Run: headless pygame with SDL's dummy video driver; simulated clock (each Clock.tick advances the game by its frame time, no real sleeping); random seed 0; keys injected as events and as key.get_pressed() state; no mouse input.
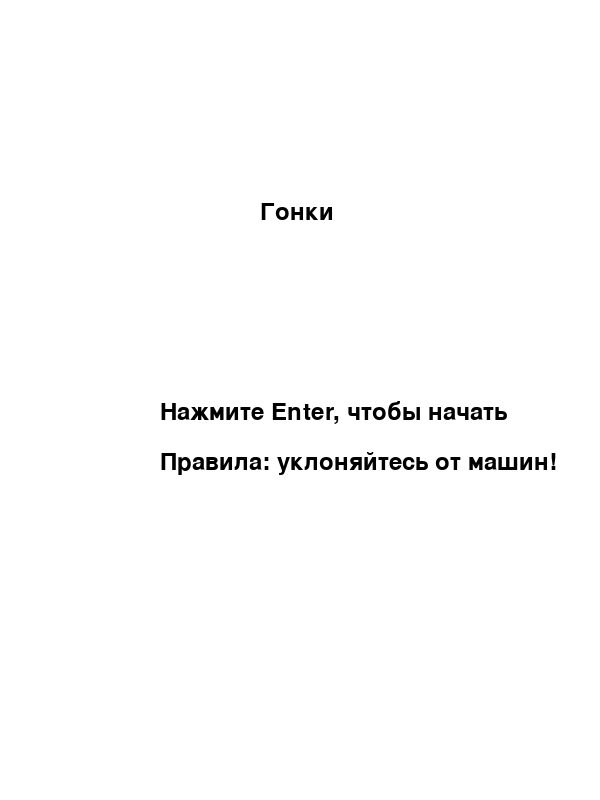
Frame 1 of 4 · flips 1–60 · no input
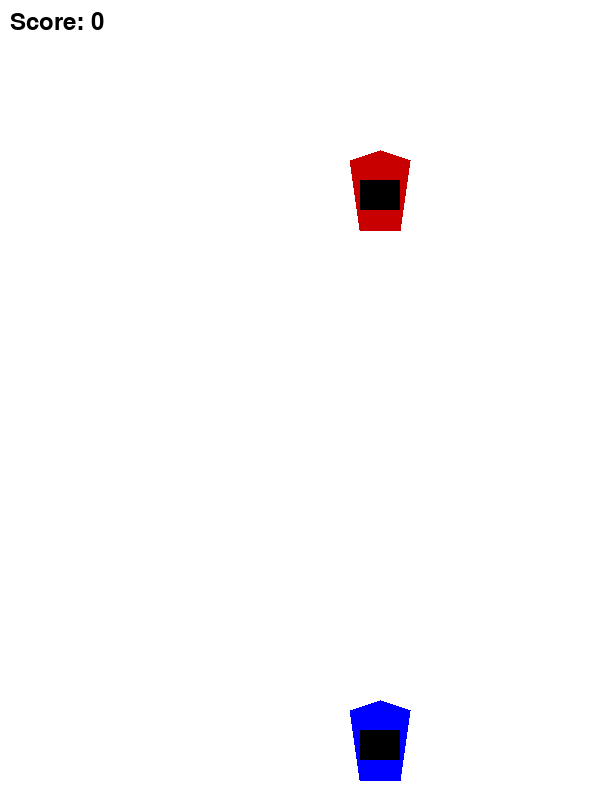
Frame 2 of 4 · flips 61–180 · tapped SPACE, RETURN · held RIGHT (→), D
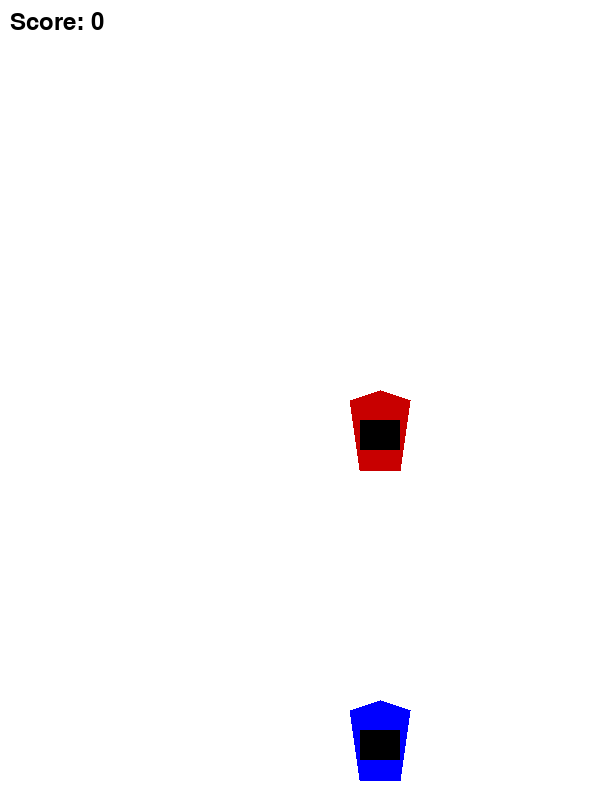
Frame 3 of 4 · flips 181–300 · held DOWN (↓), S
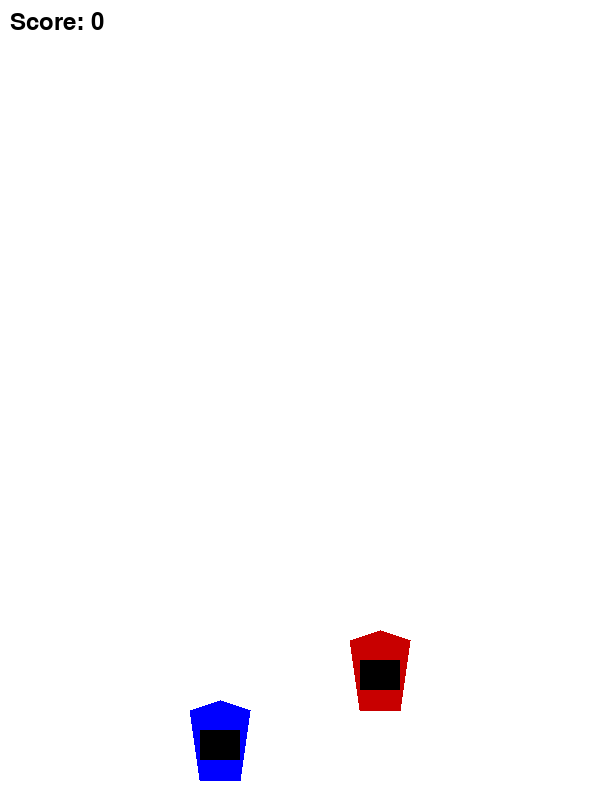
Frame 4 of 4 · flips 301–420 · held LEFT (←), A, UP (↑), W

The pygame program that drew these frames:

# Импорт модулей pygame и random
import pygame
import random

pygame.init() # Инициализация pygame

# Размер окна
WIDTH, HEIGHT = 600, 800 # Ширина и высота экрана
SCREEN = pygame.display.set_mode((WIDTH, HEIGHT)) # Создание окна игры с заданными параметрами
pygame.display.set_caption("Гонки") # Название экрана

# Цвета
WHITE = (255, 255, 255)
RED = (200, 0, 0)
BLUE = (0, 0, 255)
BLACK = (0, 0, 0)

# Полосы движения
LANE_WIDTH = WIDTH // 2 # Две полосы движения для машины, каждая из которых занимает половину ширины экрана
LANES = [LANE_WIDTH // 2 + 40, LANE_WIDTH + LANE_WIDTH // 2 - 100] # Координаты для каждой из полос

# Шрифт
font = pygame.font.Font(None, 36) # Стандартный шрифт, размер 36

def draw_text(text, x, y, color = BLACK): # Отрисовка текста (текст, координаты и цвет)
    text_surface = font.render(text, True, color) # Создание изображения текста
    SCREEN.blit(text_surface, (x, y)) # Размещение текста на экране

# Функция для отрисовки машины в виде многоугольника
def draw_car(x, y, color): # Заданы координаты верхней части машины и цвет машины
    pygame.draw.polygon(SCREEN, color, [(x, y + 10), (x + 30, y), (x + 60, y + 10),
                                         (x + 50, y + 80), (x + 10, y + 80)]) # Заданы вершины многоугольника машины
    pygame.draw.rect(SCREEN, BLACK, (x + 10, y + 30, 40, 30)) # Прямоугольник кузова автомобиля

# Экран проигрыша
def game_over(score):
    while True: # Бесконечный цикл
        SCREEN.fill(WHITE) # Очистка экрана и белая заливка
        draw_text("Вы проиграли!", WIDTH // 2 - 80, HEIGHT // 4)
        draw_text(f"Ваш счет: {score}", WIDTH // 2 - 80, HEIGHT // 2)
        draw_text("Нажмите Enter, чтобы начать заново", WIDTH // 2 - 180, HEIGHT // 2 + 50)
        pygame.display.flip() # Обновление экрана для отображения изменений

        for event in pygame.event.get(): # Перебор событий в игре
            if event.type == pygame.QUIT: # Проверка условия закрытия окна
                pygame.quit()
                return
            if event.type == pygame.KEYDOWN: # Проверка условия нажатия любой клавиши
                if event.key == pygame.K_RETURN: # Проверка условия нажатия клавиши Enter
                    main()
                    return

# Главное меню
def main_menu():
    while True: # Бесконечный цикл
        SCREEN.fill(WHITE) # Очистка экрана и белая заливка
        draw_text("Гонки", WIDTH // 2 - 40, HEIGHT // 4)
        draw_text("Нажмите Enter, чтобы начать", WIDTH // 2 - 140, HEIGHT // 2)
        draw_text("Правила: уклоняйтесь от машин!", WIDTH // 2 - 140, HEIGHT // 2 + 50)
        pygame.display.flip() # Обновление экрана для отображения изменений

        for event in pygame.event.get(): # Перебор событий в игре
            if event.type == pygame.QUIT: # Проверка условия закрытия окна
                pygame.quit()
                return
            if event.type == pygame.KEYDOWN: # Проверка условия нажатия любой клавиши
                if event.key == pygame.K_RETURN: # Проверка условия нажатия клавиши Enter
                    main()
                    return

# Класс игрока
class Player:
    def __init__(self):
        self.width, self.height = 60, 90 # Размеры машины игрока
        self.lane = 0  # Начальная полоса (левая)
        self.x = LANES[self.lane] # Установка координаты x в зависимости от полосы
        self.y = HEIGHT - self.height - 10 # Установка координаты y внизу экрана

    def move(self, direction):
        if direction == "LEFT" and self.lane > 0: # Изменение полосы при нажатии LEFT
            self.lane -= 1
        elif direction == "RIGHT" and self.lane < 1: # Изменение полосы при нажатии RIGHT
            self.lane += 1
        self.x = LANES[self.lane] # Обновление позиции машины

    def draw(self):
        draw_car(self.x, self.y, BLUE) # Отрисовка машины игрока (текущие координаты и цвет)

# Класс препятствия
class Obstacle:
    def __init__(self, speed):
        self.width, self.height = 60, 90 # Размеры машин-препятствий
        self.lane = random.choice([0, 1]) # Случайное расположение препятствий на одной из линий
        self.x = LANES[self.lane] # Установка координаты x в зависимости от полосы
        self.y = -self.height # Установка координаты y вверху экрана
        self.speed = speed # Скорость движения препятствий задается переменной speed

    def move(self):
        self.y += self.speed # Движение препятствий вниз по экрану

    def draw(self):
        draw_car(self.x, self.y, RED) # Отрисовка машин-препятствий (текущие координаты и цвет)

# Основная функция игры
def main():
    clock = pygame.time.Clock() # Управление скоростью обновления игры (FPS)
    running = True # Управление основным игровым циклом
    player = Player() # Объект класса Player(), машина игрока
    obstacles = [Obstacle(2)] # Список препятствий с начальной скоростью 2
    score = 0 # Переменная для хранения игрового счета
    speed = 2  # Начальная скорость

    while running: # Бесконечный цикл
        SCREEN.fill(WHITE) # Заполнение экрана белым цветом
        for event in pygame.event.get(): # Перебор событий в игре
            if event.type == pygame.QUIT: # Завершение игры при закрытии окна
                pygame.quit()
                return

        keys = pygame.key.get_pressed() # Получение состояний клавиш на клавиатуре
        if keys[pygame.K_LEFT]: # Перемещение машины игрока влево LEFT
            player.move("LEFT")
        if keys[pygame.K_RIGHT]: # Перемещение машины игрока вправо RIGHT
            player.move("RIGHT")

        # Увеличение скорости со временем
        speed += 0.005

        # Обновление препятствий
        for obstacle in obstacles: # Итерация машин-препятствий
            obstacle.move() # Перемещение машин-препятствий сверху вниз
            if obstacle.y > HEIGHT:
                obstacles.remove(obstacle) # Удаление пройденных препятствий
                obstacles.append(Obstacle(speed)) # Добавление новых препятствий
                score += 1

            # Проверка столкновений игрока с препятствиями
            if (player.x < obstacle.x + obstacle.width and
                    player.x + player.width > obstacle.x and
                    player.y < obstacle.y + obstacle.height and
                    player.y + player.height > obstacle.y):
                game_over(score)
                return

        # Отрисовка объектов
        player.draw() # Отрисовка машины игрока
        for obstacle in obstacles:
            obstacle.draw() # Отрисовка машин-препятствий

        # Отображение счета
        draw_text(f"Score: {score}", 10, 10)

        pygame.display.flip() # Обновление экрана
        clock.tick(30) # Частота кадров (30 в сек.)

if __name__ == "__main__": # Запуск игры
    main_menu()
